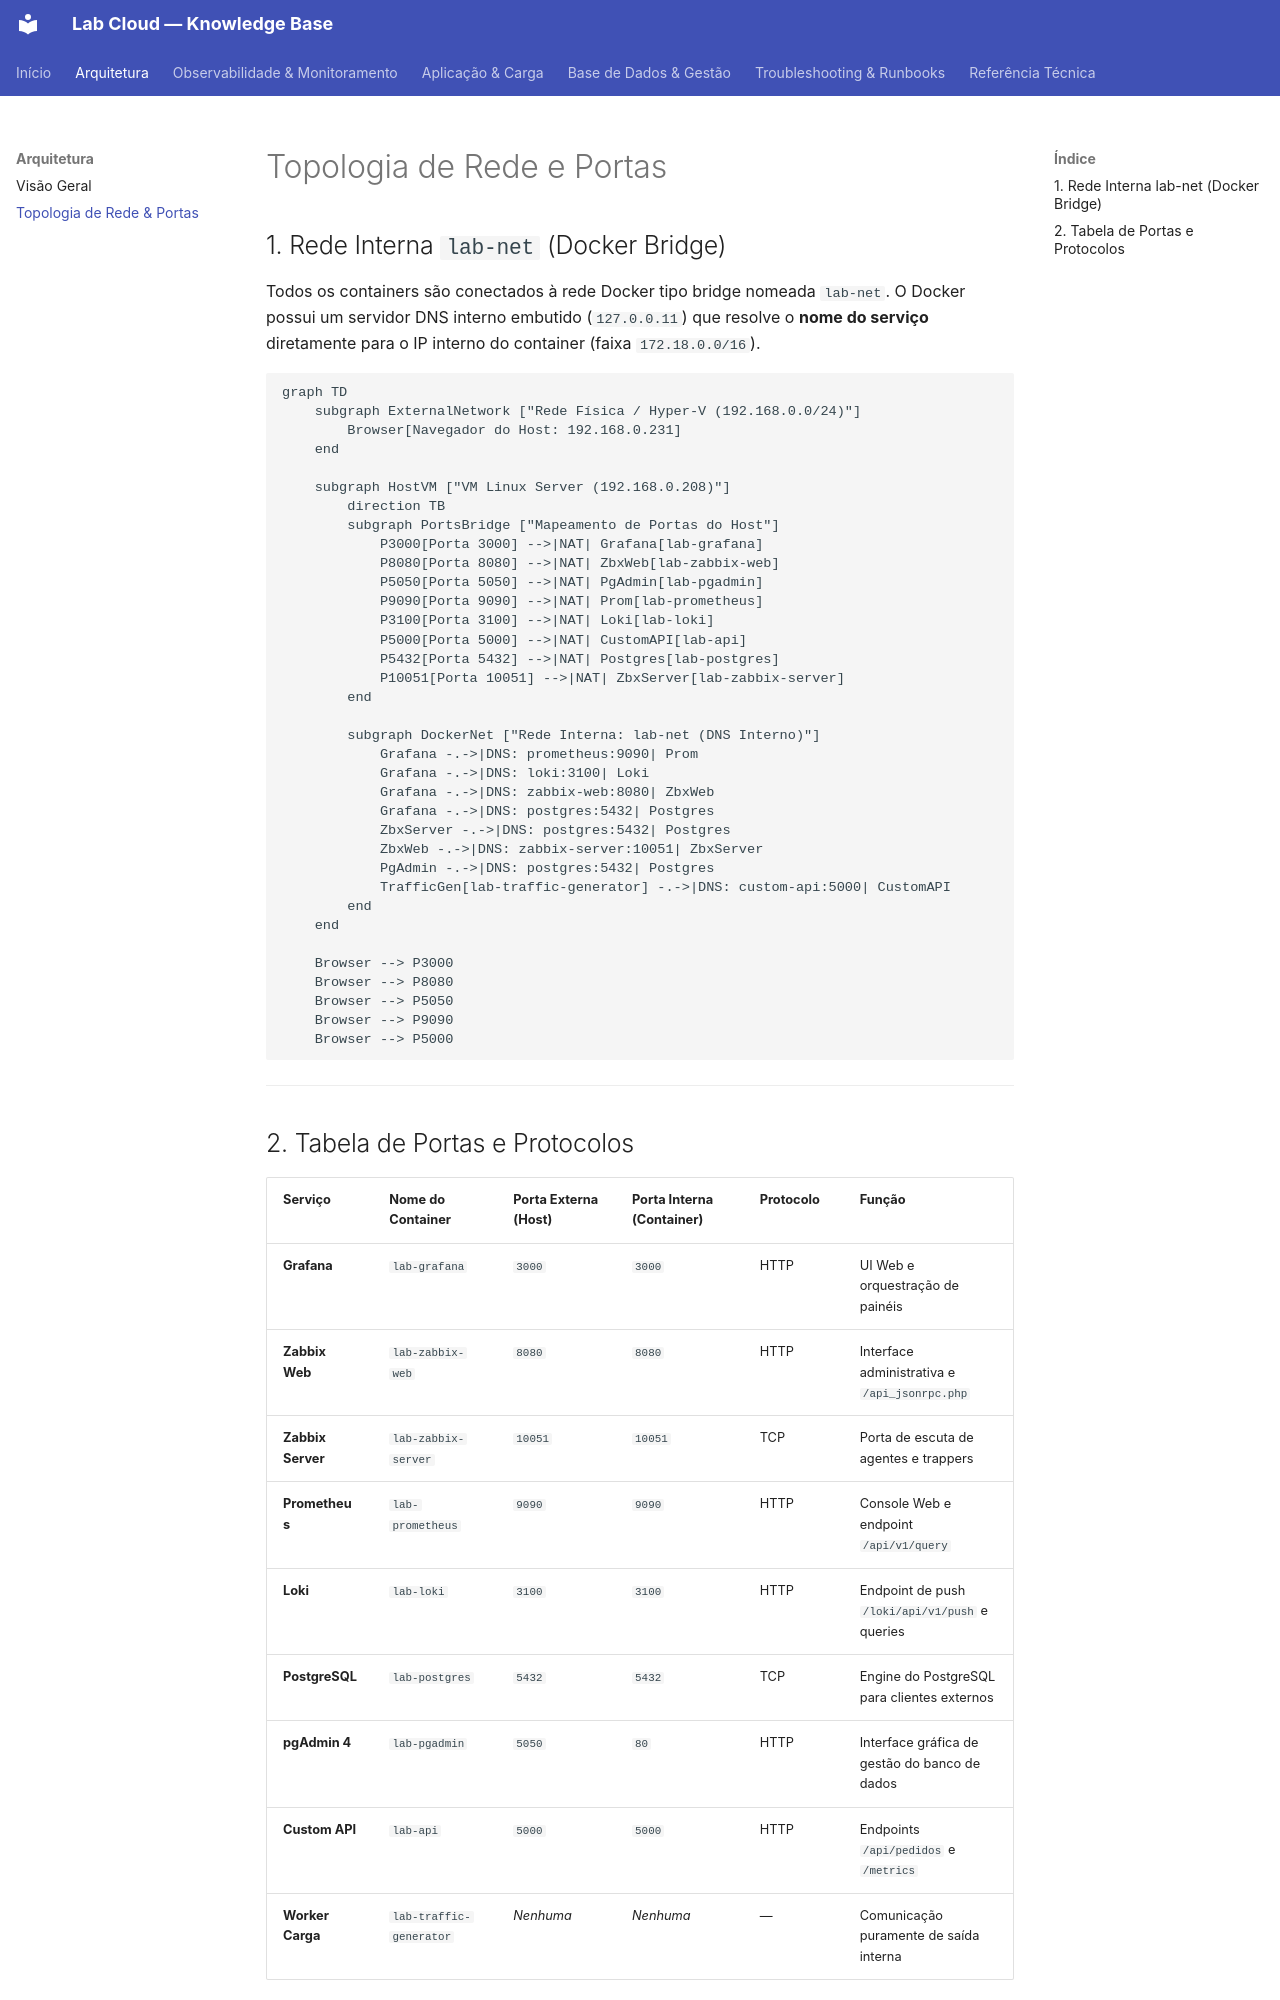

repository: caricalp/lab-observability · page: architecture/network-topology/index.html · generator: mkdocs

---
title: Topologia de Rede & Portas
description: Mapeamento de rede bridge Docker, portas expostas e DNS interno
tags:
  - rede
  - docker-bridge
  - portas
---

# Topologia de Rede e Portas

## 1. Rede Interna `lab-net` (Docker Bridge)

Todos os containers são conectados à rede Docker tipo bridge nomeada `lab-net`. O Docker possui um servidor DNS interno embutido (`127.0.0.11`) que resolve o **nome do serviço** diretamente para o IP interno do container (faixa `172.18.0.0/16`).

```mermaid
graph TD
    subgraph ExternalNetwork ["Rede Física / Hyper-V (192.168.0.0/24)"]
        Browser[Navegador do Host: 192.168.0.231]
    end

    subgraph HostVM ["VM Linux Server (192.168.0.208)"]
        direction TB
        subgraph PortsBridge ["Mapeamento de Portas do Host"]
            P3000[Porta 3000] -->|NAT| Grafana[lab-grafana]
            P8080[Porta 8080] -->|NAT| ZbxWeb[lab-zabbix-web]
            P5050[Porta 5050] -->|NAT| PgAdmin[lab-pgadmin]
            P9090[Porta 9090] -->|NAT| Prom[lab-prometheus]
            P3100[Porta 3100] -->|NAT| Loki[lab-loki]
            P5000[Porta 5000] -->|NAT| CustomAPI[lab-api]
            P5432[Porta 5432] -->|NAT| Postgres[lab-postgres]
            P10051[Porta 10051] -->|NAT| ZbxServer[lab-zabbix-server]
        end

        subgraph DockerNet ["Rede Interna: lab-net (DNS Interno)"]
            Grafana -.->|DNS: prometheus:9090| Prom
            Grafana -.->|DNS: loki:3100| Loki
            Grafana -.->|DNS: zabbix-web:8080| ZbxWeb
            Grafana -.->|DNS: postgres:5432| Postgres
            ZbxServer -.->|DNS: postgres:5432| Postgres
            ZbxWeb -.->|DNS: zabbix-server:10051| ZbxServer
            PgAdmin -.->|DNS: postgres:5432| Postgres
            TrafficGen[lab-traffic-generator] -.->|DNS: custom-api:5000| CustomAPI
        end
    end

    Browser --> P3000
    Browser --> P8080
    Browser --> P5050
    Browser --> P9090
    Browser --> P5000
```

---
